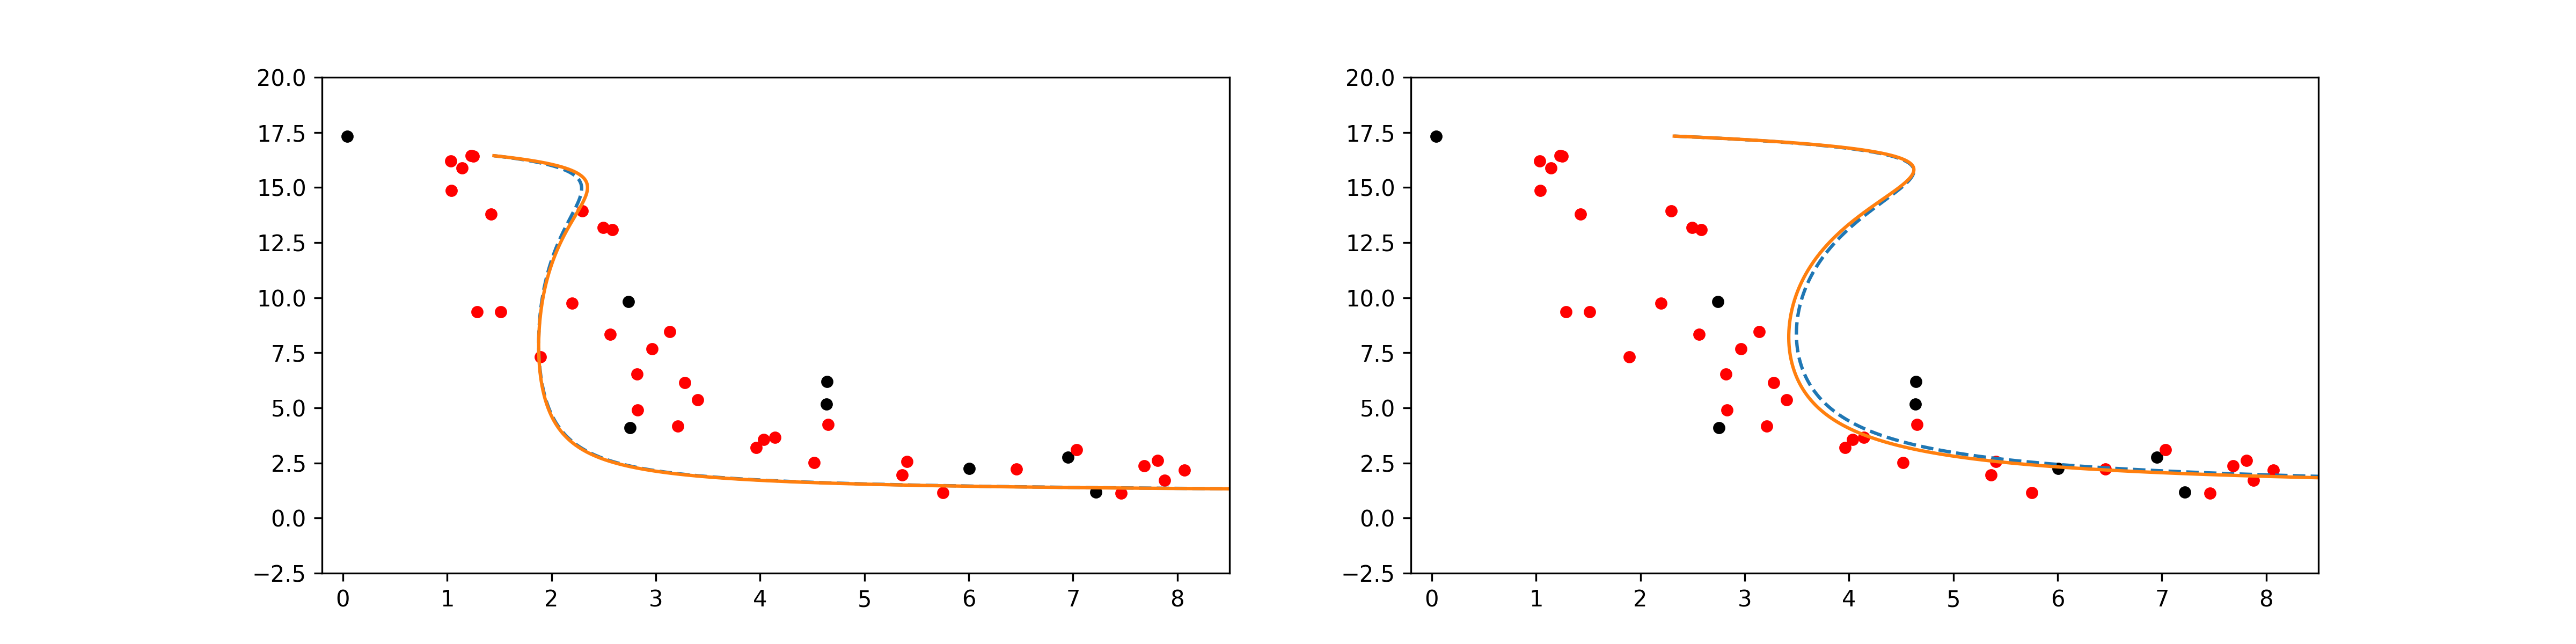

Recreate this plot in Python.
import copy

import numpy as np
import matplotlib as mpl
import matplotlib.pyplot as plt
import pandas as pd
import os
from data_predict.CODE import *
from S import *


if __name__ == '__main__':

    cur_path = os.getcwd()
    file_path = os.path.join(cur_path, 'BSA_data.xlsx')
    data_BSA = pd.read_excel(file_path, header=1)

    data_BSA_intermediate_recovery = data_BSA.loc[(data_BSA['state'] == 'recovery') & (data_BSA['enrichment treatment'] == 'intermediate'),
    ['BSA(mg/ml)','dissolved oxygen(%)']].values
    data_BSA_intermediate_enrichment = data_BSA.loc[(data_BSA['state'] == 'enrichment') & (data_BSA['enrichment treatment'] == 'intermediate'),
    ['BSA(mg/ml)','dissolved oxygen(%)']].values

    data_BSA_high_recovery = data_BSA.loc[(data_BSA['state'] == 'recovery') & (data_BSA['enrichment treatment'] == 'high'),
    ['BSA(mg/ml)','dissolved oxygen(%)']].values
    data_BSA_high_enrichment = data_BSA.loc[(data_BSA['state'] == 'enrichment') & (data_BSA['enrichment treatment'] == 'high'),
    ['BSA(mg/ml)','dissolved oxygen(%)']].values

    loss_intermediate_recovery_k_9, x_intermediate_recovery_k_9, y_intermediate_recovery_k_9 \
        = prediction(data_BSA_intermediate_recovery, '0_1',data_BSA_intermediate_enrichment, 9, 'Z',
                     1.87726)
    loss_intermediate_enrichment_k_9, x_intermediate_enrichment_k_9, y_intermediate_enrichment_k_9 \
        = prediction(data_BSA_intermediate_enrichment, '1_0',data_BSA_intermediate_recovery, 9, 'Z',
                     4.621761666666666)

    best_k_intermediate = 9.17616146879915
    loss_intermediate_recovery_best_k, x_intermediate_recovery_best_k, y_intermediate_recovery_best_k \
        = prediction(data_BSA_intermediate_recovery, '0_1',data_BSA_intermediate_enrichment, best_k_intermediate,
                     'Z', 1.87726)
    loss_intermediate_enrichment_best_k, x_intermediate_enrichment_best_k, y_intermediate_enrichment_best_k \
        = prediction(data_BSA_intermediate_enrichment, '1_0', data_BSA_intermediate_recovery, best_k_intermediate,
                     'Z', 4.621761666666666)
    with open(os.path.join(cur_path, 'BSA_low_prediction_results.txt'), 'w') as f:
        f.write(f'rmse_intermediate_recovery_k_9 is {loss_intermediate_recovery_k_9}\n')
        f.write(f'rmse_intermediate_enrichment_k_9 is {loss_intermediate_enrichment_k_9}\n')
        f.write(f'loss_intermediate_recovery_best_k is {loss_intermediate_recovery_best_k}\n')
        f.write(f'loss_intermediate_enrichment_best_k is {loss_intermediate_enrichment_best_k}\n')

    index_low = ['x', 'y']
    intermediate_recovery_k_9 = pd.DataFrame([x_intermediate_recovery_k_9, y_intermediate_recovery_k_9], index=index_low).T
    intermediate_recovery_k_9.to_csv('intermediate_recovery_k_9.csv', index=False, header=True)

    intermediate_enrichment_k_9 = pd.DataFrame([x_intermediate_enrichment_k_9, y_intermediate_enrichment_k_9], index=index_low).T
    intermediate_enrichment_k_9.to_csv('intermediate_enrichment_k_9.csv', index=False, header=True)

    intermediate_recovery_best_k = pd.DataFrame([x_intermediate_recovery_best_k, y_intermediate_recovery_best_k], index=index_low).T
    intermediate_recovery_best_k.to_csv('intermediate_recovery_best_k.csv', index=False, header=True)

    intermediate_enrichment_best_k = pd.DataFrame([x_intermediate_enrichment_best_k, y_intermediate_enrichment_best_k], index=index_low).T
    intermediate_enrichment_best_k.to_csv('intermediate_enrichment_best_k.csv', index=False, header=True)

    fig, ax = plt.subplots(1, 2, figsize=(16, 4))
    ax[0].plot(x_intermediate_recovery_k_9, y_intermediate_recovery_k_9, linestyle='--')
    ax[0].plot(x_intermediate_recovery_best_k, y_intermediate_recovery_best_k)
    ax[0].scatter(data_BSA_intermediate_enrichment[:, 0], data_BSA_intermediate_enrichment[:, 1], s=20, c='black')
    ax[0].scatter(data_BSA_intermediate_recovery[:, 0], data_BSA_intermediate_recovery[:, 1], s=20, c='red')
    ax[0].set(xlim=(-0.2, 8.5), ylim=(-2.5, 20))

    ax[1].plot(x_intermediate_enrichment_k_9, y_intermediate_enrichment_k_9, linestyle='--')
    ax[1].plot(x_intermediate_enrichment_best_k, y_intermediate_enrichment_best_k)
    ax[1].scatter(data_BSA_intermediate_enrichment[:, 0], data_BSA_intermediate_enrichment[:, 1], s=20, c='black')
    ax[1].scatter(data_BSA_intermediate_recovery[:, 0], data_BSA_intermediate_recovery[:, 1], s=20, c='red')
    ax[1].set(xlim=(-0.2, 8.5), ylim=(-2.5, 20))
    # plt.show()
    plt.savefig('BSA_intermediate_prediction.png', dpi=300)


